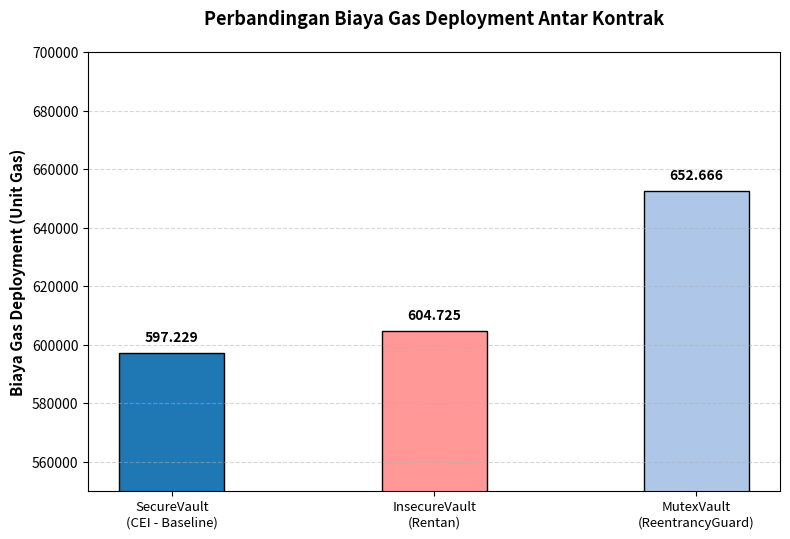

Recreate this plot in Python.
import matplotlib.pyplot as plt
import numpy as np

# Data dari Tabel 8 (Kontrak Attacker telah dihapus)
nama_kontrak = [
    'SecureVault\n(CEI - Baseline)', 
    'InsecureVault\n(Rentan)', 
    'MutexVault\n(ReentrancyGuard)'
]
gas_deployment = [597229, 604725, 652666]

# Membuat canvas dengan resolusi tinggi (300 DPI) agar standar cetak skripsi tajam
fig, ax = plt.subplots(figsize=(8, 5.5), dpi=300)

# Penyesuaian warna untuk 3 kontrak tersisa
warna = ['#1f77b4', '#ff9896', '#aec7e8']
garis_tepi = 'black'

# Plot grafik batang (lebar batang disesuaikan menjadi 0.4 agar pas dengan 3 data)
bars = ax.bar(nama_kontrak, gas_deployment, color=warna, edgecolor=garis_tepi, width=0.4)

# Label sumbu Y dan Judul Grafik
ax.set_ylabel('Biaya Gas Deployment (Unit Gas)', fontsize=11, fontweight='bold')
ax.set_title('Perbandingan Biaya Gas Deployment Antar Kontrak', fontsize=13, fontweight='bold', pad=20)

# --- PERBAIKAN UKURAN FONT ---
# Mengecilkan ukuran tulisan pada sumbu X menjadi 9.5 agar lebih rapi
ax.tick_params(axis='x', labelsize=9.5)
ax.tick_params(axis='y', labelsize=10)

# Batas atas sumbu Y diatur ke 750.000 agar ada sisa ruang di atas batang tertinggi
ax.set_ylim(550000, 700000)
ax.grid(axis='y', linestyle='--', alpha=0.5)

# Menampilkan label angka di atas setiap batang dengan format titik untuk ribuan Indonesia
for bar in bars:
    tinggi = bar.get_height()
    ax.annotate(f'{tinggi:,}'.replace(',', '.'), 
                xy=(bar.get_x() + bar.get_width() / 2, tinggi),
                xytext=(0, 6),  # Jarak teks dari ujung atas batang
                textcoords="offset points",
                ha='center', va='bottom', fontsize=10, fontweight='bold')

# Menyesuaikan tata letak agar elemen tidak saling bertumpuk
plt.tight_layout()

# Menyimpan hasil grafik dalam format gambar resolusi tinggi
plt.savefig('grafik_biaya_deployment_skripsi.png', dpi=300)
plt.show()
